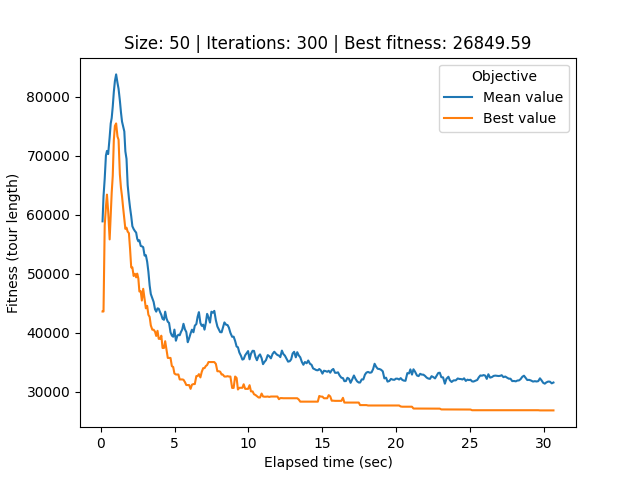

The table this chart was drawn from, first rows:
# Student number: r0758170
# Iteration, Elapsed time, Mean value, Best value, Cycle
0, 0.1249, 58910, 43619, 15, 47, 4, 23, 48, 34, 40, 33, 44, 12, 24, 18, 9, 30, 39, 25, 17, 21, 32, 28
1, 0.1906, 63145, 43619, 15, 47, 4, 23, 48, 34, 40, 33, 44, 12, 24, 18, 9, 30, 39, 25, 17, 21, 32, 28
2, 0.2712, 66138, 58226, 2, 24, 18, 9, 30, 39, 40, 33, 34, 21, 44, 17, 6, 8, 4, 23, 12, 48, 31, 25
3, 0.3537, 70068, 61369, 12, 25, 44, 36, 4, 27, 41, 14, 1, 37, 28, 16, 35, 46, 32, 45, 7, 30, 9, 6
4, 0.4238, 70858, 63444, 41, 7, 1, 43, 36, 29, 37, 20, 49, 22, 26, 0, 46, 28, 32, 27, 34, 19, 38, 3
5, 0.5058, 70319, 60609, 26, 45, 48, 46, 35, 16, 4, 15, 47, 42, 11, 31, 3, 5, 6, 29, 22, 44, 12, 25
6, 0.6058, 73185, 55850, 26, 45, 48, 46, 35, 16, 4, 15, 47, 42, 11, 31, 3, 5, 6, 29, 22, 44, 12, 25
7, 0.6777, 75497, 59901, 25, 44, 12, 36, 28, 8, 38, 13, 16, 35, 4, 3, 14, 45, 2, 18, 20, 29, 15, 10
8, 0.7449, 76439, 63784, 25, 44, 48, 36, 28, 8, 38, 13, 16, 35, 4, 3, 14, 45, 2, 18, 20, 29, 15, 10
9, 0.8157, 78372, 66616, 25, 44, 48, 36, 28, 8, 38, 13, 16, 35, 4, 3, 14, 27, 2, 18, 20, 29, 15, 10
10, 0.8882, 80851, 72636, 36, 28, 44, 39, 40, 6, 20, 29, 22, 26, 23, 13, 9, 25, 46, 27, 43, 18, 21, 0
11, 0.9609, 82676, 75088, 34, 19, 38, 3, 14, 1, 7, 45, 42, 24, 18, 9, 30, 39, 40, 33, 31, 46, 12, 17
12, 1.044, 83831, 75516, 36, 28, 44, 39, 40, 6, 15, 20, 22, 26, 23, 13, 9, 25, 46, 27, 43, 18, 21, 0
13, 1.136, 82395, 73300, 43, 9, 5, 35, 16, 13, 38, 37, 6, 30, 33, 46, 0, 26, 22, 49, 40, 8, 20, 29
14, 1.209, 81395, 72755, 12, 33, 10, 42, 48, 47, 3, 7, 19, 41, 31, 37, 11, 17, 35, 46, 27, 34, 2, 16
15, 1.297, 79418, 66888, 6, 37, 38, 12, 15, 10, 42, 11, 21, 0, 26, 22, 33, 40, 39, 34, 2, 45, 14, 31
16, 1.372, 77395, 64583, 43, 9, 30, 25, 12, 33, 46, 27, 37, 1, 32, 2, 45, 26, 22, 49, 5, 35, 17, 36
17, 1.443, 75828, 63163, 15, 10, 42, 11, 17, 35, 46, 27, 34, 30, 20, 29, 36, 28, 49, 22, 26, 0, 21, 1
18, 1.519, 75040, 61219, 28, 31, 18, 20, 9, 5, 35, 17, 32, 2, 45, 26, 22, 49, 46, 27, 1, 37, 6, 14
19, 1.599, 74151, 59368, 0, 36, 29, 44, 48, 47, 3, 7, 11, 42, 10, 15, 19, 41, 31, 18, 20, 9, 30, 25
20, 1.669, 70780, 57636, 5, 35, 46, 27, 34, 39, 40, 8, 43, 4, 16, 15, 11, 42, 10, 19, 7, 3, 47, 12
21, 1.748, 69503, 57831, 48, 9, 43, 18, 24, 45, 2, 32, 25, 30, 44, 29, 20, 6, 28, 22, 26, 0, 21, 1
22, 1.826, 65054, 57167, 0, 26, 22, 49, 5, 8, 9, 43, 18, 20, 29, 44, 30, 33, 32, 2, 16, 4, 12, 25
23, 1.91, 62880, 56911, 20, 14, 6, 37, 24, 45, 43, 2, 32, 25, 30, 9, 8, 5, 49, 22, 26, 0, 34, 27
24, 1.988, 61201, 54226, 0, 26, 22, 49, 5, 8, 9, 43, 2, 32, 45, 23, 13, 38, 48, 27, 34, 39, 40, 28
25, 2.066, 59792, 51100, 36, 39, 34, 5, 9, 43, 18, 20, 29, 44, 48, 23, 13, 38, 47, 15, 11, 42, 10, 19
26, 2.144, 58081, 51100, 36, 39, 34, 5, 9, 43, 18, 20, 29, 44, 48, 23, 13, 38, 47, 15, 11, 42, 10, 19
27, 2.23, 57605, 49645, 4, 16, 14, 45, 41, 19, 3, 7, 11, 42, 10, 38, 13, 15, 47, 23, 36, 29, 20, 30
28, 2.316, 57266, 50015, 39, 34, 0, 26, 22, 49, 5, 9, 8, 18, 1, 21, 27, 48, 31, 29, 36, 28, 40, 14
29, 2.401, 56996, 49411, 31, 48, 44, 23, 13, 38, 47, 15, 11, 42, 10, 19, 7, 3, 30, 25, 12, 4, 16, 6
30, 2.472, 55959, 50048, 13, 38, 10, 19, 7, 3, 31, 48, 44, 23, 47, 15, 42, 11, 41, 45, 24, 9, 8, 35
31, 2.547, 55532, 49240, 33, 44, 31, 25, 12, 4, 16, 46, 35, 5, 49, 45, 48, 8, 9, 37, 40, 2, 32, 18
32, 2.619, 55700, 47018, 8, 9, 37, 40, 2, 32, 17, 21, 28, 27, 36, 29, 20, 18, 43, 6, 22, 26, 0, 34
33, 2.709, 54744, 47070, 8, 9, 37, 40, 2, 32, 17, 21, 28, 27, 36, 29, 20, 18, 43, 24, 22, 26, 0, 34
34, 2.786, 54675, 45483, 43, 41, 24, 37, 9, 30, 45, 23, 13, 38, 10, 19, 7, 3, 42, 11, 47, 15, 8, 35
35, 2.878, 54534, 47470, 31, 44, 23, 13, 38, 10, 19, 7, 3, 11, 15, 47, 4, 16, 46, 35, 5, 49, 22, 26
36, 2.97, 53093, 45751, 15, 47, 4, 16, 46, 35, 5, 49, 26, 39, 34, 0, 36, 28, 27, 21, 23, 13, 38, 10
37, 3.057, 53179, 44164, 6, 32, 48, 17, 0, 34, 30, 14, 9, 37, 31, 2, 45, 43, 1, 24, 16, 4, 47, 15
38, 3.146, 52058, 44580, 6, 32, 48, 17, 0, 34, 30, 14, 9, 37, 31, 2, 45, 43, 1, 24, 16, 4, 47, 15
39, 3.229, 50371, 43065, 44, 23, 13, 38, 10, 19, 7, 3, 11, 42, 15, 47, 4, 16, 46, 35, 5, 43, 1, 24
40, 3.314, 48030, 42710, 45, 2, 31, 37, 9, 14, 30, 24, 1, 43, 5, 35, 46, 16, 4, 47, 15, 42, 11, 3
41, 3.393, 46582, 41263, 26, 22, 39, 32, 34, 0, 41, 6, 2, 45, 48, 17, 40, 33, 21, 27, 28, 36, 29, 8
42, 3.495, 45843, 40533, 40, 29, 8, 49, 18, 20, 31, 37, 9, 14, 30, 24, 1, 43, 45, 2, 6, 41, 48, 32
43, 3.583, 45245, 40533, 40, 29, 8, 49, 18, 20, 31, 37, 9, 14, 30, 24, 1, 43, 45, 2, 6, 41, 48, 32
44, 3.677, 43996, 40203, 47, 15, 4, 16, 46, 35, 5, 43, 1, 24, 30, 14, 9, 37, 31, 21, 27, 28, 36, 29
45, 3.759, 43601, 39474, 48, 41, 32, 34, 0, 36, 28, 27, 21, 12, 25, 44, 23, 19, 38, 10, 13, 7, 3, 11
46, 3.847, 44154, 40346, 41, 45, 48, 6, 17, 40, 29, 8, 49, 18, 24, 1, 2, 31, 37, 20, 9, 14, 30, 43
47, 3.928, 44095, 38989, 32, 39, 34, 0, 36, 28, 27, 21, 12, 25, 44, 23, 19, 38, 10, 13, 7, 3, 11, 42
48, 4.024, 43489, 38989, 32, 39, 34, 0, 36, 28, 27, 21, 12, 25, 44, 23, 19, 38, 10, 13, 7, 3, 11, 42
49, 4.105, 43047, 39517, 32, 34, 39, 0, 36, 28, 27, 21, 12, 25, 44, 23, 19, 10, 38, 13, 7, 3, 11, 42
50, 4.187, 42375, 37435, 19, 3, 11, 42, 15, 47, 4, 16, 46, 35, 5, 43, 1, 29, 20, 24, 30, 14, 9, 37
51, 4.282, 42217, 37435, 19, 3, 11, 42, 15, 47, 4, 16, 46, 35, 5, 43, 1, 29, 20, 24, 30, 14, 9, 37
52, 4.365, 43597, 38581, 30, 37, 40, 17, 44, 25, 12, 23, 13, 38, 10, 19, 7, 3, 11, 42, 47, 15, 4, 16
53, 4.454, 42459, 37129, 2, 45, 24, 20, 29, 36, 28, 27, 21, 33, 40, 17, 44, 25, 12, 23, 19, 10, 38, 13
54, 4.542, 41889, 35748, 31, 41, 14, 9, 37, 22, 48, 32, 34, 0, 36, 28, 27, 21, 33, 40, 17, 44, 25, 12
55, 4.627, 41690, 35748, 31, 41, 14, 9, 37, 22, 48, 32, 34, 0, 36, 28, 27, 21, 33, 40, 17, 44, 25, 12
56, 4.727, 40087, 35748, 31, 41, 14, 9, 37, 22, 48, 32, 34, 0, 36, 28, 27, 21, 33, 40, 17, 44, 25, 12
57, 4.818, 39532, 34347, 20, 24, 45, 2, 6, 26, 39, 49, 22, 48, 32, 34, 0, 36, 28, 27, 21, 33, 40, 17
58, 4.907, 39346, 34219, 20, 2, 45, 24, 6, 26, 39, 49, 22, 48, 32, 34, 0, 36, 28, 27, 21, 33, 40, 17
... 241 more rows
